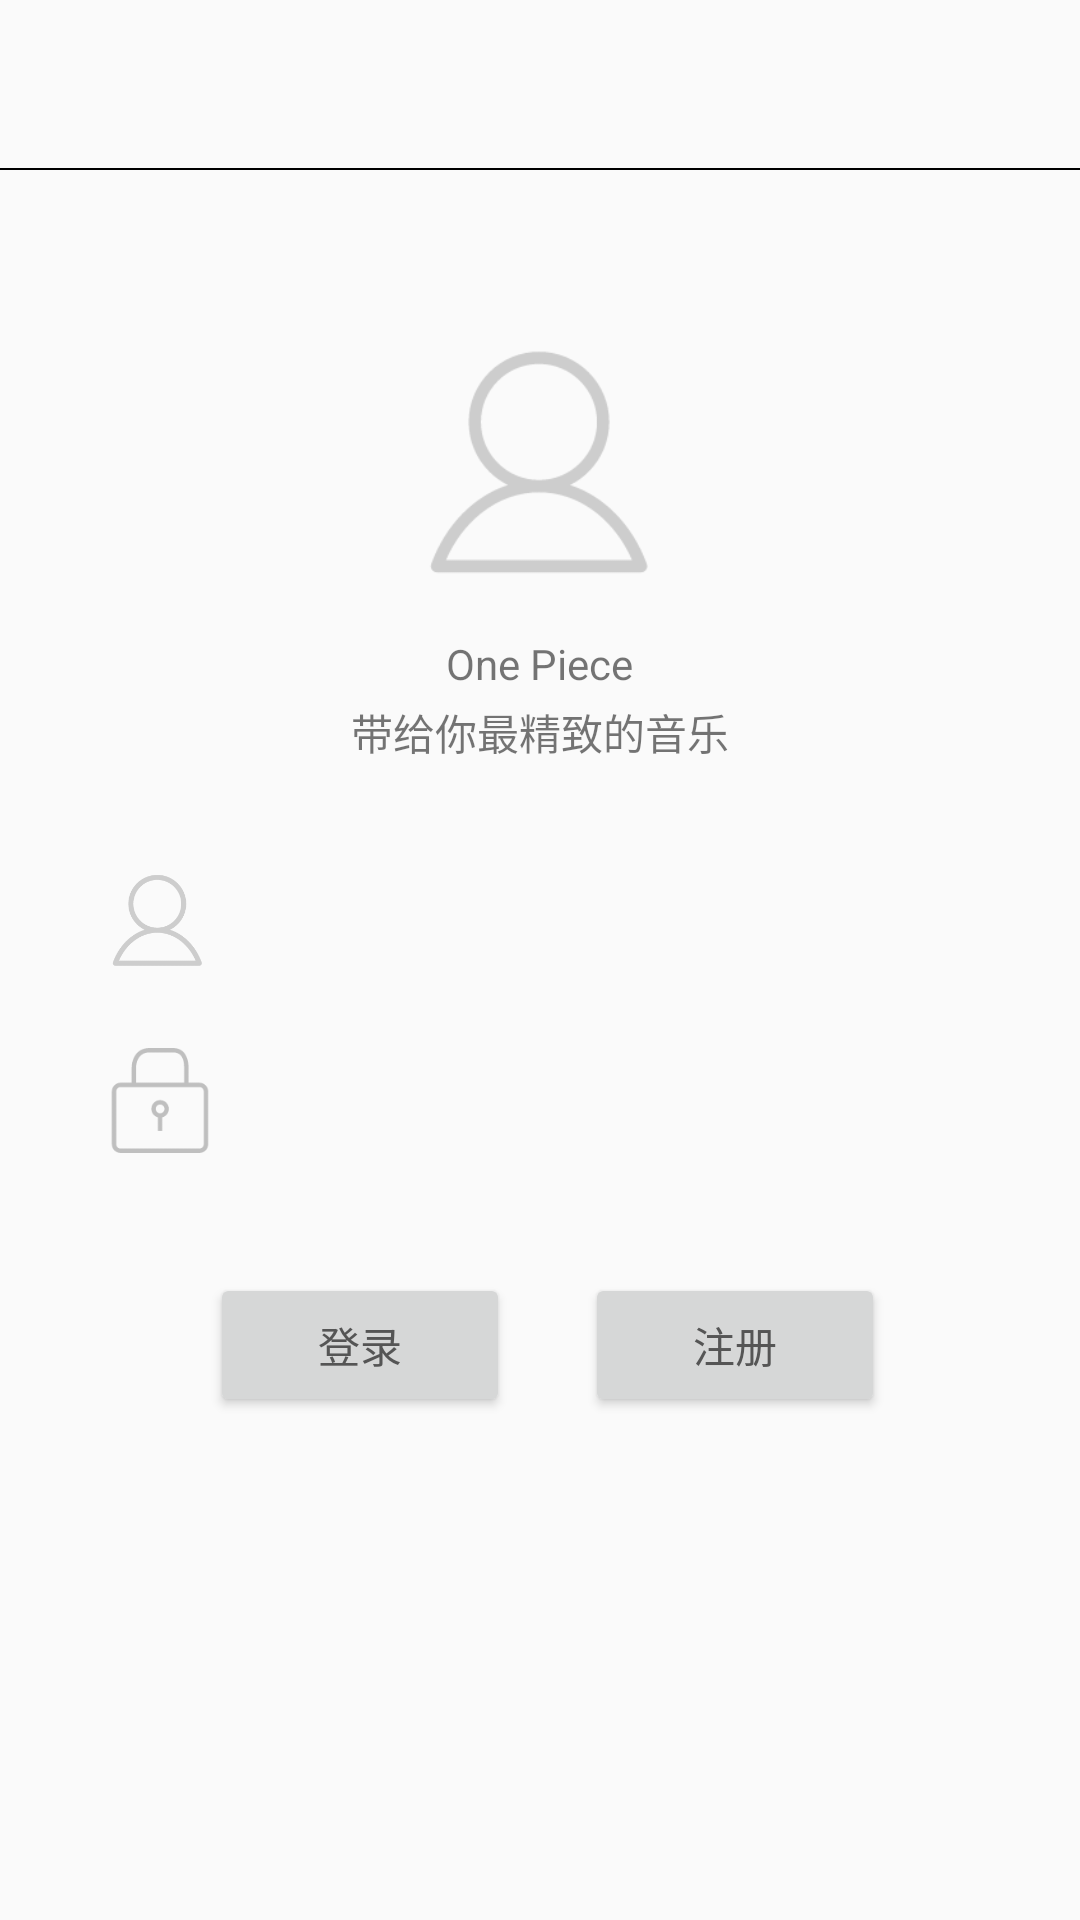

Produce the Android XML layout that renders to this screen, including the resource entries it uses.
<!-- AndroidManifest.xml: application theme AppTheme -->
<!-- res/layout/activity_account.xml -->
<?xml version="1.0" encoding="utf-8"?>
<LinearLayout xmlns:android="http://schemas.android.com/apk/res/android"
    xmlns:tools="http://schemas.android.com/tools"
    xmlns:app="http://schemas.android.com/apk/res-auto"
    android:id="@+id/activity_login"
    android:orientation="vertical"
    android:layout_width="match_parent"
    android:layout_height="match_parent"
    android:weightSum="1">

    <android.support.v7.widget.Toolbar
        android:id="@+id/account_toolbar"
        android:layout_width="match_parent"
        android:layout_height="wrap_content"
        app:navigationIcon="@drawable/baseline_arrow_back_24">

        <TextView
            android:id="@+id/toolbar_account_title"
            android:layout_width="wrap_content"
            android:layout_height="wrap_content"
            android:textSize="20sp"
            tools:text="切换账户" />

    </android.support.v7.widget.Toolbar>

    <View
        android:layout_width="match_parent"
        android:layout_height="0.5dp"
        android:background="#000"
        android:layout_marginBottom="5dp"/>
    <ImageView
        android:layout_width="85dp"
        android:layout_height="85dp"
        android:layout_gravity="center"
        android:layout_marginTop="50dp"
        android:src="@drawable/account"
        android:id="@+id/imageView2"
        android:cropToPadding="false" />
    <TextView
        android:layout_width="wrap_content"
        android:layout_height="wrap_content"
        android:layout_gravity="center"
        android:paddingTop="15dp"
        android:text="One Piece"/>
    <TextView
        android:layout_width="wrap_content"
        android:layout_height="wrap_content"
        android:layout_gravity="center"
        android:paddingTop="3dp"
        android:paddingBottom="35dp"
        android:text="带给你最精致的音乐"/>

    <LinearLayout
        android:layout_width="match_parent"
        android:layout_height="wrap_content"
        android:paddingLeft="35dp"
        android:layout_gravity="center"
        android:orientation="horizontal">

        <ImageView
            android:layout_width="35dp"
            android:layout_height="35dp"
            android:src="@drawable/account"/>
        <EditText
            android:id="@+id/username"
            android:layout_width="250dp"
            android:paddingLeft="10dp"
            android:layout_marginLeft="10dp"
            android:layout_marginRight="15dp"
            android:inputType="textPersonName"
            android:background="@drawable/style_login3"

            android:textColor="#555555"
            android:layout_height="match_parent" />

    </LinearLayout>
    <LinearLayout
        android:layout_width="match_parent"
        android:layout_height="wrap_content"
        android:paddingLeft="35dp"
        android:layout_marginTop="25dp"
        android:layout_gravity="center"
        android:orientation="horizontal">

        <ImageView
            android:layout_width="35dp"
            android:layout_height="35dp"

            android:src="@drawable/lock"/>
        <EditText
            android:id="@+id/password"
            android:layout_width="250dp"
            android:paddingLeft="10dp"
            android:layout_marginLeft="10dp"
            android:layout_marginRight="15dp"
            android:background="@drawable/style_login3"

            android:inputType="textPassword"
            android:textColor="#555555"
            android:layout_height="match_parent" />
    </LinearLayout>
    <LinearLayout
        android:layout_width="wrap_content"
        android:layout_height="wrap_content"
        android:orientation="horizontal"
        android:layout_gravity="center"
        android:layout_marginTop="40dp">

        <Button
            android:id="@+id/login"
            android:layout_width="100dp"
            android:layout_height="wrap_content"
            android:layout_marginLeft="70dp"
            android:layout_marginRight="25dp"
            android:text="登录"
            android:textColor="#555555"/>
        <Button
            android:id="@+id/regi"
            android:layout_width="100dp"
            android:layout_height="wrap_content"
            android:layout_marginRight="70dp"
            android:text="注册"
            android:textColor="#555555"/>
    </LinearLayout>
</LinearLayout>
<!-- resources referenced by this layout -->
<resources>
  <!-- drawable account: png bitmap (drawable-v21, 4898 bytes) -->
  <!-- drawable lock: png bitmap (drawable-v21, 2149 bytes) -->
  <!-- drawable style_login3 (drawable) -->
  <?xml version="1.0" encoding="utf-8"?>
  <selector xmlns:android="http://schemas.android.com/apk/res/android">
      <item
          android:state_window_focused="false"
          android:drawable="@drawable/style_login" />
      <item
          android:state_focused="true"
          android:drawable="@drawable/style_login2" />
  </selector>
  <style name="AppTheme" parent="Theme.AppCompat.DayNight">
          
          <item name="colorPrimary">@color/colorPrimary</item>
          <item name="colorPrimaryDark">@color/colorPrimaryDark</item>
          <item name="colorAccent">@color/colorAccent</item>
          <item name="windowNoTitle">true</item>
      </style>
  <color name="colorPrimary">#FFFFFF</color>
  <color name="colorPrimaryDark">#666666</color>
  <color name="colorAccent">#666666</color>
</resources>
